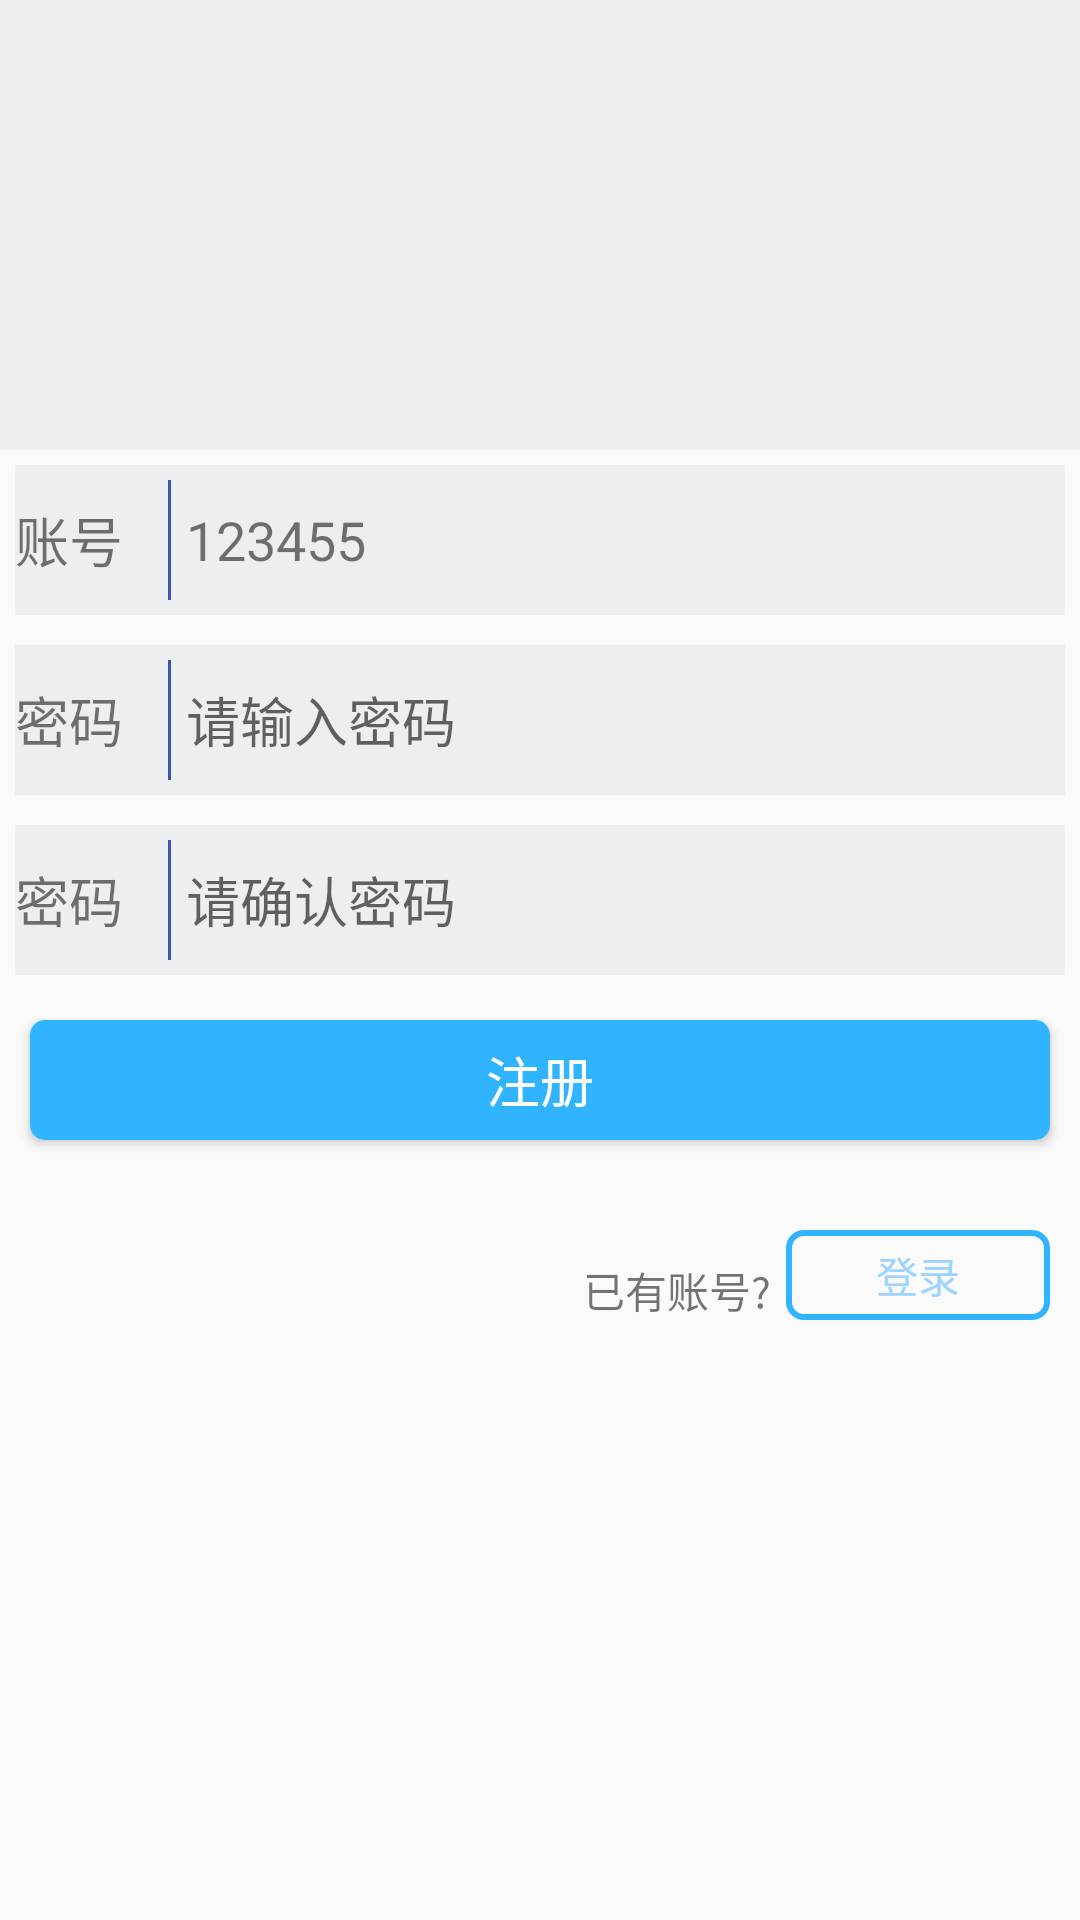

Layout XML and referenced resources for this Android screen:
<!-- AndroidManifest.xml: application theme AppTheme -->
<!-- res/layout/activity_register.xml -->
<?xml version="1.0" encoding="utf-8"?>
<LinearLayout xmlns:android="http://schemas.android.com/apk/res/android"
    xmlns:app="http://schemas.android.com/apk/res-auto"
    xmlns:tools="http://schemas.android.com/tools"
    android:layout_width="match_parent"
    android:layout_height="match_parent"
    android:orientation="vertical"
    tools:context="com.design.reader.module.register.RegisterActivity">

    <android.support.v7.widget.Toolbar
        android:id="@+id/register_toolbar"
        android:layout_width="match_parent"
        android:layout_height="@dimen/toolbar_height"
        android:background="@color/colorPrimary"
        app:logo="@mipmap/back"
        app:title="@string/register"
        app:titleTextColor="@color/white" />

    <LinearLayout
        android:layout_width="match_parent"
        android:layout_height="150dp"
        android:background="@color/gray"
        android:orientation="vertical">

        <ImageView
            android:layout_width="wrap_content"
            android:layout_height="match_parent"
            android:layout_gravity="center"
            android:src="@mipmap/ic_launcher" />
    </LinearLayout>

    <LinearLayout
        android:layout_width="match_parent"
        android:layout_height="50dp"
        android:layout_margin="5dp"
        android:background="@color/gray"
        android:orientation="horizontal">

        <TextView
            android:layout_width="wrap_content"
            android:layout_height="match_parent"
            android:drawableStart="@mipmap/ic_launcher"
            android:gravity="center"
            android:text="@string/account"
            android:textSize="18sp" />

        <View
            android:layout_width="1dp"
            android:layout_height="40dp"
            android:layout_gravity="center"
            android:layout_marginStart="15dp"
            android:background="@color/colorPrimary" />

        <TextView
            android:id="@+id/phone_number_register_text"
            android:layout_width="match_parent"
            android:layout_height="match_parent"
            android:layout_marginLeft="5dp"
            android:layout_marginStart="5dp"
            android:background="@null"
            android:gravity="center|left"
            android:text="123455"
            android:textSize="18sp" />
    </LinearLayout>

    <LinearLayout
        android:layout_width="match_parent"
        android:layout_height="50dp"
        android:layout_margin="5dp"
        android:background="@color/gray"
        android:orientation="horizontal">

        <TextView
            android:layout_width="wrap_content"
            android:layout_height="match_parent"
            android:drawableStart="@mipmap/ic_launcher"
            android:gravity="center"
            android:text="@string/password"
            android:textSize="18sp" />

        <View
            android:layout_width="1dp"
            android:layout_height="40dp"
            android:layout_gravity="center"
            android:layout_marginStart="15dp"
            android:background="@color/colorPrimary" />

        <EditText
            android:id="@+id/edit_password_register"
            android:layout_width="match_parent"
            android:layout_height="match_parent"
            android:layout_marginStart="5dp"
            android:background="@null"
            android:hint="@string/please_input_password"
            android:inputType="textPassword" />
    </LinearLayout>

    <LinearLayout
        android:layout_width="match_parent"
        android:layout_height="50dp"
        android:layout_margin="5dp"
        android:background="@color/gray"
        android:orientation="horizontal">

        <TextView
            android:layout_width="wrap_content"
            android:layout_height="match_parent"
            android:drawableStart="@mipmap/ic_launcher"
            android:gravity="center"
            android:text="@string/password"
            android:textSize="18sp" />

        <View
            android:layout_width="1dp"
            android:layout_height="40dp"
            android:layout_gravity="center"
            android:layout_marginStart="15dp"
            android:background="@color/colorPrimary" />

        <EditText
            android:id="@+id/edit_password_again"
            android:layout_width="match_parent"
            android:layout_height="match_parent"
            android:layout_marginStart="5dp"
            android:background="@null"
            android:hint="@string/sure_password"
            android:inputType="textPassword" />
    </LinearLayout>

    <Button
        android:id="@+id/register_register"
        android:layout_width="match_parent"
        android:layout_height="40dp"
        android:layout_margin="10dp"
        android:background="@drawable/btn_login_selector"
        android:text="@string/register"
        android:textColor="#fff"
        android:textSize="18sp" />

    <LinearLayout
        android:layout_width="match_parent"
        android:layout_height="40dp"
        android:layout_marginEnd="10dp"
        android:layout_marginTop="20dp"
        android:gravity="end">

        <TextView
            android:layout_width="wrap_content"
            android:layout_height="match_parent"
            android:layout_gravity="center"
            android:gravity="center"
            android:text="@string/have_account" />

        <Button
            android:id="@+id/login_register"
            android:layout_width="wrap_content"
            android:layout_height="30dp"
            android:layout_marginStart="5dp"
            android:background="@drawable/btn_register_selector"
            android:text="@string/login"
            android:textColor="@color/loginButtonPress" />
    </LinearLayout>

</LinearLayout>
<!-- resources referenced by this layout -->
<resources>
  <color name="colorPrimary">#3F51B5</color>
  <color name="gray">#EDEEF0</color>
  <color name="loginButtonPress">#9CD4FD</color>
  <color name="white">#ffffff</color>
  <!-- drawable btn_login_selector (drawable) -->
  <?xml version="1.0" encoding="utf-8"?>
  <selector xmlns:android="http://schemas.android.com/apk/res/android">
      <item android:state_pressed="false">
          <shape>
              <corners android:radius="5dip" />
              <solid android:color="@color/loginButton" />
          </shape>
      </item>
  
      <item android:state_pressed="true">
          <shape>
              <corners android:radius="5dip" />
              <solid android:color="@color/loginButtonPress" />
          </shape>
      </item>
  
  </selector>
  <!-- drawable btn_register_selector (drawable) -->
  <?xml version="1.0" encoding="utf-8"?>
  <selector xmlns:android="http://schemas.android.com/apk/res/android">
      <item android:state_pressed="false">
          <shape>
              <corners android:radius="5dip" />
              <stroke
                  android:width="2dp"
                  android:color="@color/loginButton" />
          </shape>
      </item>
  
      <item android:state_pressed="true">
          <shape>
              <corners android:radius="5dip" />
              <stroke
                  android:width="2dp"
                  android:color="@color/loginButtonPress" />
          </shape>
      </item>
  
  </selector>
  <!-- mipmap back: png bitmap (mipmap-xhdpi, 3220 bytes) -->
  <string name="account">账号</string>
  <string name="have_account">已有账号?</string>
  <string name="login">登录</string>
  <string name="password">密码</string>
  <string name="please_input_password">请输入密码</string>
  <string name="register">注册</string>
  <string name="sure_password">请确认密码</string>
  <style name="AppTheme" parent="Theme.AppCompat.DayNight.NoActionBar">
          
          <item name="colorPrimary">@color/colorPrimary</item>
          <item name="colorPrimaryDark">@color/colorPrimaryDark</item>
          <item name="colorAccent">@color/colorAccent</item>
      </style>
  <color name="loginButton">#30B4FF</color>
  <color name="colorPrimaryDark">#303F9F</color>
  <color name="colorAccent">#FF4081</color>
</resources>
